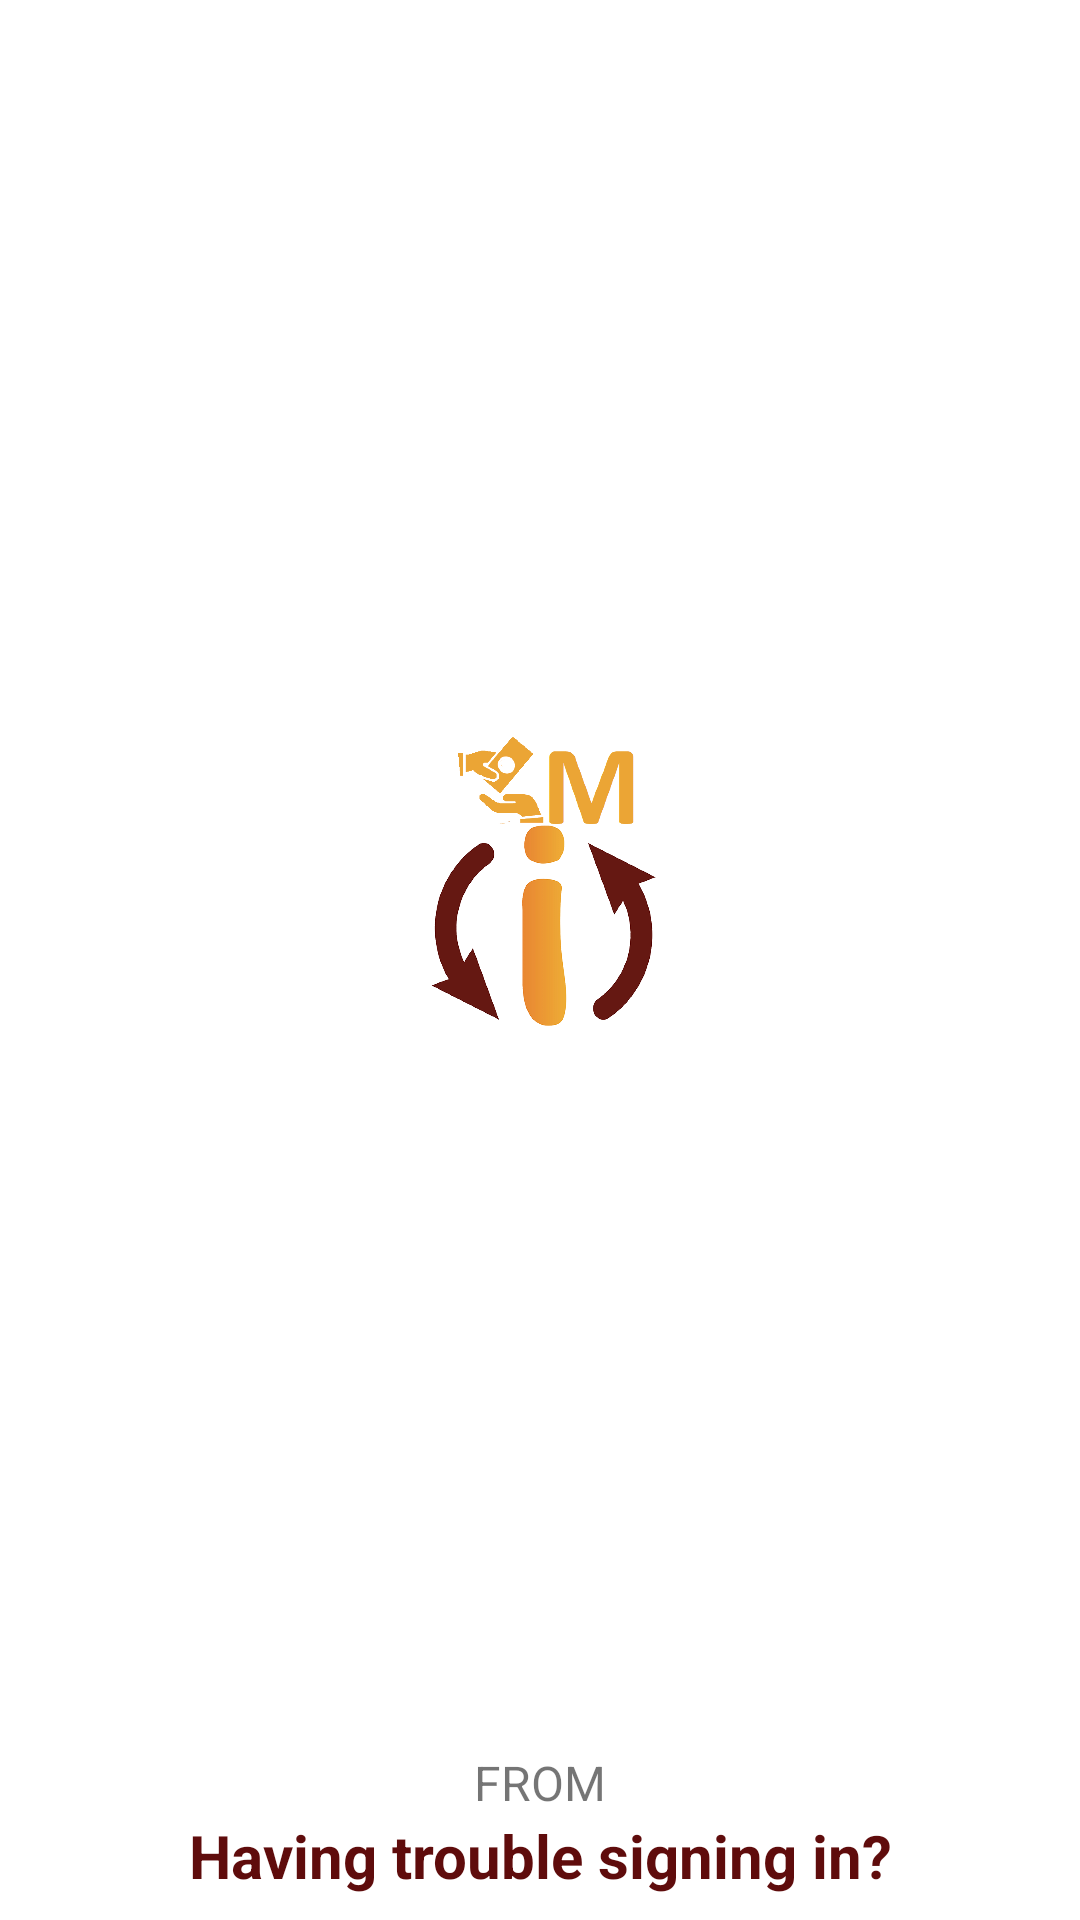

Layout XML and referenced resources for this Android screen:
<!-- AndroidManifest.xml: application theme AppTheme -->
<!-- res/layout/activity_splash.xml -->
<?xml version="1.0" encoding="utf-8"?>
<androidx.constraintlayout.widget.ConstraintLayout
    xmlns:android="http://schemas.android.com/apk/res/android"
    xmlns:app="http://schemas.android.com/apk/res-auto"
    xmlns:tools="http://schemas.android.com/tools"
    android:layout_width="match_parent"
    android:layout_height="match_parent"
    android:orientation="vertical"
    android:background="@color/colorWhite"
    tools:context="appl.innov.i_marchand.LoginActivity">

    <ImageView
        android:id="@+id/imganim"
        android:layout_width="wrap_content"
        android:layout_height="150dp"
        android:layout_gravity="center"
        app:layout_constraintBottom_toTopOf="@+id/textView4"
        app:layout_constraintEnd_toEndOf="parent"
        app:layout_constraintStart_toStartOf="parent"
        app:layout_constraintTop_toTopOf="parent"
        app:srcCompat="@drawable/ipayd" />

    <TextView
        android:id="@+id/textView4"
        android:layout_width="wrap_content"
        android:layout_height="wrap_content"
        android:layout_gravity="center"
        android:text="FROM"
        android:textSize="16dp"
        app:layout_constraintBottom_toTopOf="@+id/textView3"
        app:layout_constraintEnd_toEndOf="parent"
        app:layout_constraintStart_toStartOf="parent" />

    <TextView
        android:id="@+id/textView3"
        android:layout_width="wrap_content"
        android:layout_height="wrap_content"
        android:layout_gravity="center"
        android:text="@string/trouble_signing_in"
        android:textColor="@color/colorAccent"
        android:layout_margin="@dimen/divider_top_and_bottom_margins"
        android:textSize="20sp"
        android:textStyle="bold"
        app:layout_constraintBottom_toBottomOf="parent"
        app:layout_constraintEnd_toEndOf="parent"
        app:layout_constraintStart_toStartOf="parent" />

</androidx.constraintlayout.widget.ConstraintLayout>
<!-- resources referenced by this layout -->
<resources>
  <color name="colorAccent">#5F0C0C</color>
  <color name="colorWhite">#FFFFFFFF</color>
  <dimen name="divider_top_and_bottom_margins">8dp</dimen>
  <!-- drawable ipayd: png bitmap (drawable-xhdpi, 43292 bytes) -->
  <string name="trouble_signing_in">Having trouble signing in?</string>
  <style name="AppTheme" parent="Theme.MaterialComponents.DayNight.NoActionBar">
          
          
          <item name="colorPrimary">@color/purple_700</item>
          <item name="colorPrimaryDark">@color/purple_500</item>
          <item name="colorAccent">@color/colorAccent</item>
      </style>
  <color name="purple_700">#5F0C0C</color>
  <color name="purple_500">#5F0C0C</color>
</resources>
